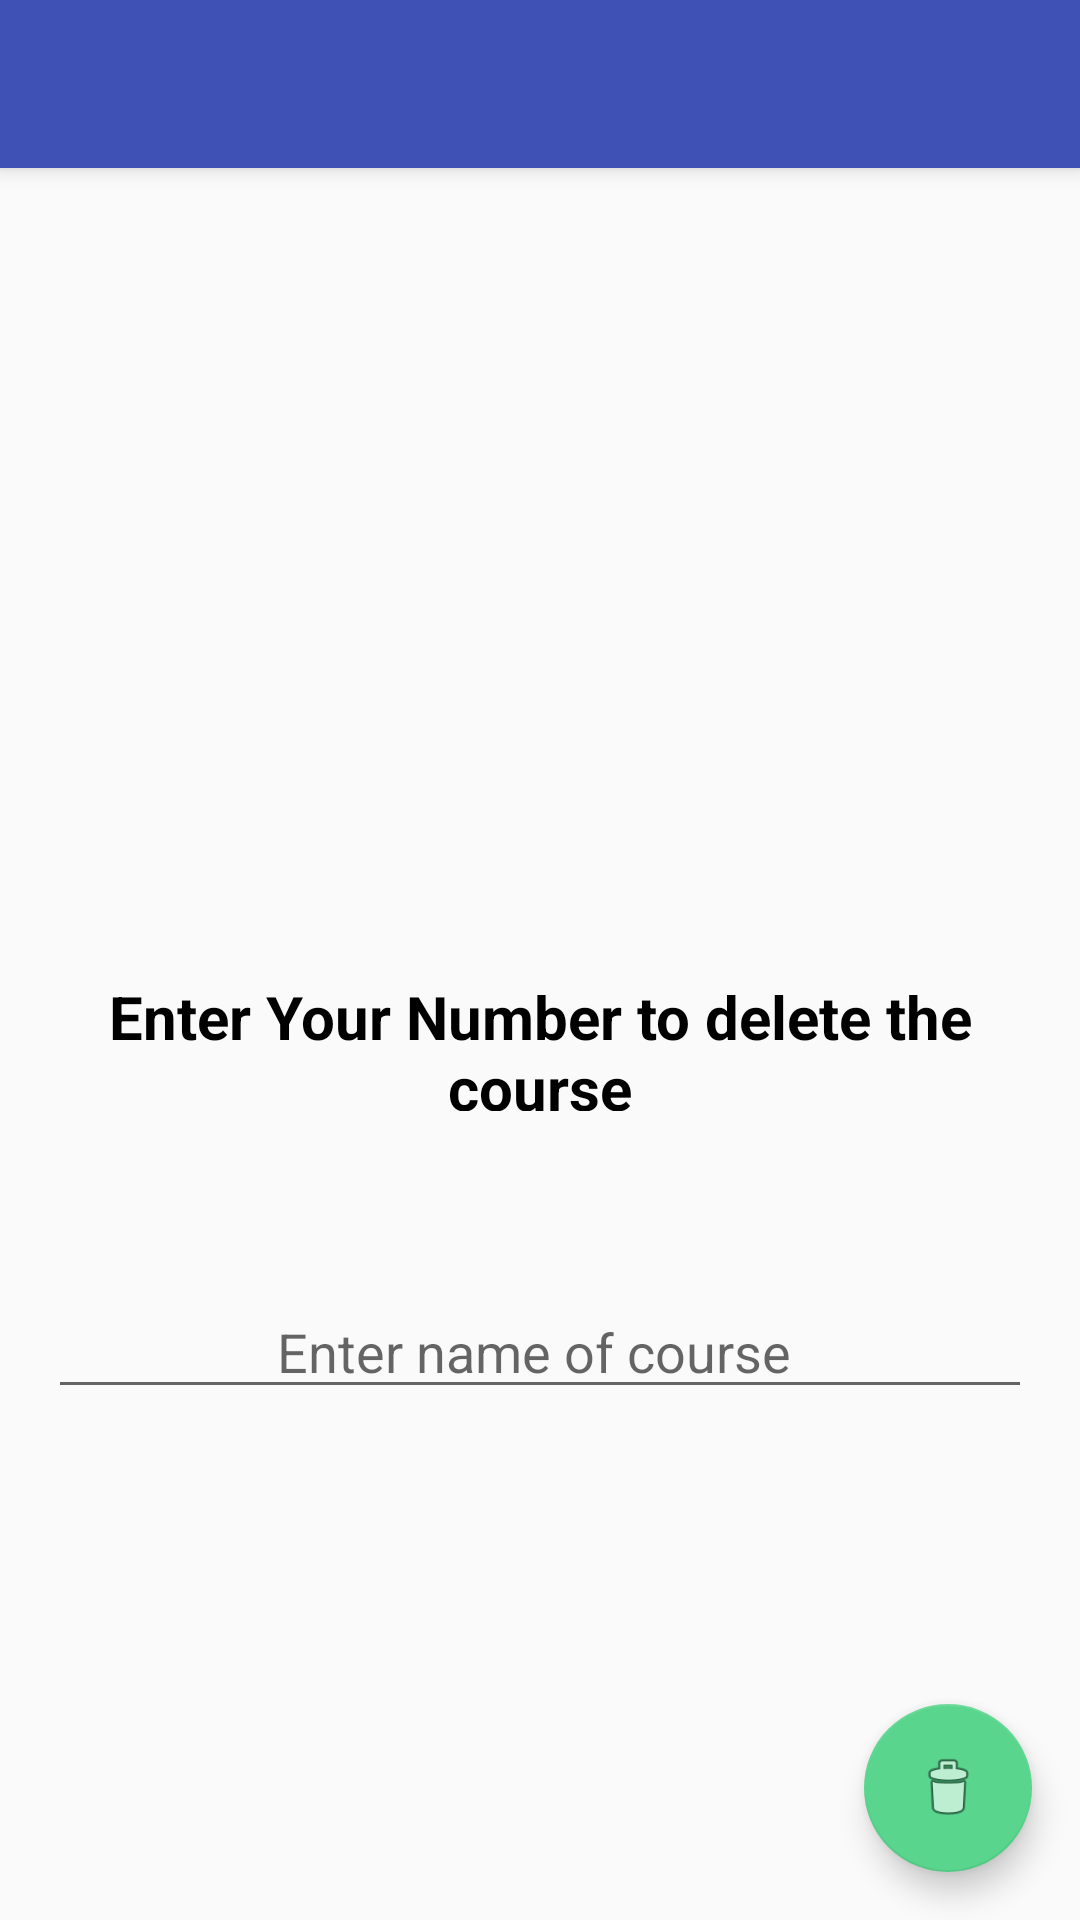

Reconstruct the res/layout file that produces this screen, plus the resources it refers to.
<!-- AndroidManifest.xml: application theme AppTheme -->
<!-- res/layout/activity_delete_course.xml -->
<?xml version="1.0" encoding="utf-8"?>

<android.support.design.widget.CoordinatorLayout xmlns:android="http://schemas.android.com/apk/res/android"
    xmlns:app="http://schemas.android.com/apk/res-auto"
    xmlns:tools="http://schemas.android.com/tools"
    android:layout_width="match_parent"
    android:layout_height="match_parent"
    android:fitsSystemWindows="true"
    tools:context="medic.esy.es.DeleteCourse">

    <android.support.design.widget.AppBarLayout
        android:layout_width="match_parent"
        android:layout_height="wrap_content"
        android:theme="@style/AppTheme.AppBarOverlay">

        <android.support.v7.widget.Toolbar
            android:id="@+id/toolbar"
            android:layout_width="match_parent"
            android:layout_height="?attr/actionBarSize"
            android:background="?attr/colorPrimary"
            app:popupTheme="@style/AppTheme.PopupOverlay" />

    </android.support.design.widget.AppBarLayout>

    <include layout="@layout/content_delete_course" />

    <android.support.design.widget.FloatingActionButton
        android:id="@+id/delete_button"
        android:layout_width="wrap_content"
        android:layout_height="wrap_content"
        android:layout_gravity="bottom|end"
        android:layout_margin="@dimen/fab_margin"
        android:src="@android:drawable/ic_menu_delete" />

</android.support.design.widget.CoordinatorLayout>
<!-- res/layout/content_delete_course.xml (included above) -->
<?xml version="1.0" encoding="utf-8"?>

<RelativeLayout xmlns:android="http://schemas.android.com/apk/res/android"
    xmlns:app="http://schemas.android.com/apk/res-auto"
    xmlns:tools="http://schemas.android.com/tools"
    android:layout_width="match_parent"
    android:layout_height="match_parent"
    android:paddingBottom="@dimen/activity_vertical_margin"
    android:paddingLeft="@dimen/activity_horizontal_margin"
    android:paddingRight="@dimen/activity_horizontal_margin"
    android:paddingTop="@dimen/activity_vertical_margin"
    android:orientation="vertical"
    app:layout_behavior="@string/appbar_scrolling_view_behavior"
    tools:context="medic.esy.es.DeleteCourse"
    tools:showIn="@layout/activity_delete_course">


    <EditText
        android:layout_width="match_parent"
        android:layout_height="wrap_content"
        android:id="@+id/delete_course_doctor"
        android:hint="Enter name of course "
        android:gravity="center"
        android:layout_marginTop="58dp"
        android:layout_below="@+id/textView5"
        android:layout_alignParentLeft="true"
        android:layout_alignParentStart="true"
        android:inputType="text" />

    <TextView
        android:text="Enter Your Number to delete the course"
        android:layout_width="match_parent"
        android:layout_height="45dp"
        android:id="@+id/textView5"
        android:textSize="20dp"
        android:textColor="#000"
        android:gravity="center_vertical|center_horizontal"
        android:textStyle="normal|bold"
        android:textColorLink="?attr/actionMenuTextColor"
        android:layout_centerVertical="true"
        android:layout_alignParentLeft="true"
        android:layout_alignParentStart="true" />

    <ImageView
        android:layout_width="match_parent"
        android:layout_height="200dp"
        app:srcCompat="@drawable/mainbg"
        android:id="@+id/imageView3"
        android:layout_alignParentTop="true"
        android:layout_centerHorizontal="true" />
</RelativeLayout>
<!-- resources referenced by this layout -->
<resources>
  <dimen name="activity_horizontal_margin">16dp</dimen>
  <dimen name="activity_vertical_margin">16dp</dimen>
  <dimen name="fab_margin">16dp</dimen>
  <style name="AppTheme.AppBarOverlay" parent="ThemeOverlay.AppCompat.Dark.ActionBar" />
  <style name="AppTheme.PopupOverlay" parent="ThemeOverlay.AppCompat.Light" />
  <style name="AppTheme" parent="Theme.AppCompat.Light.NoActionBar">
          
          <item name="colorPrimary">@color/colorPrimary</item>
          <item name="colorPrimaryDark">@color/colorPrimaryDark</item>
          <item name="colorAccent">@color/colorAccent</item>
          <item name="android:windowFullscreen">true</item>
          <item name="android:windowNoTitle">true</item>
  
      </style>
  <color name="colorPrimary">#3F51B5</color>
  <color name="colorPrimaryDark">#303F9F</color>
  <color name="colorAccent">#59d58d</color>
</resources>
